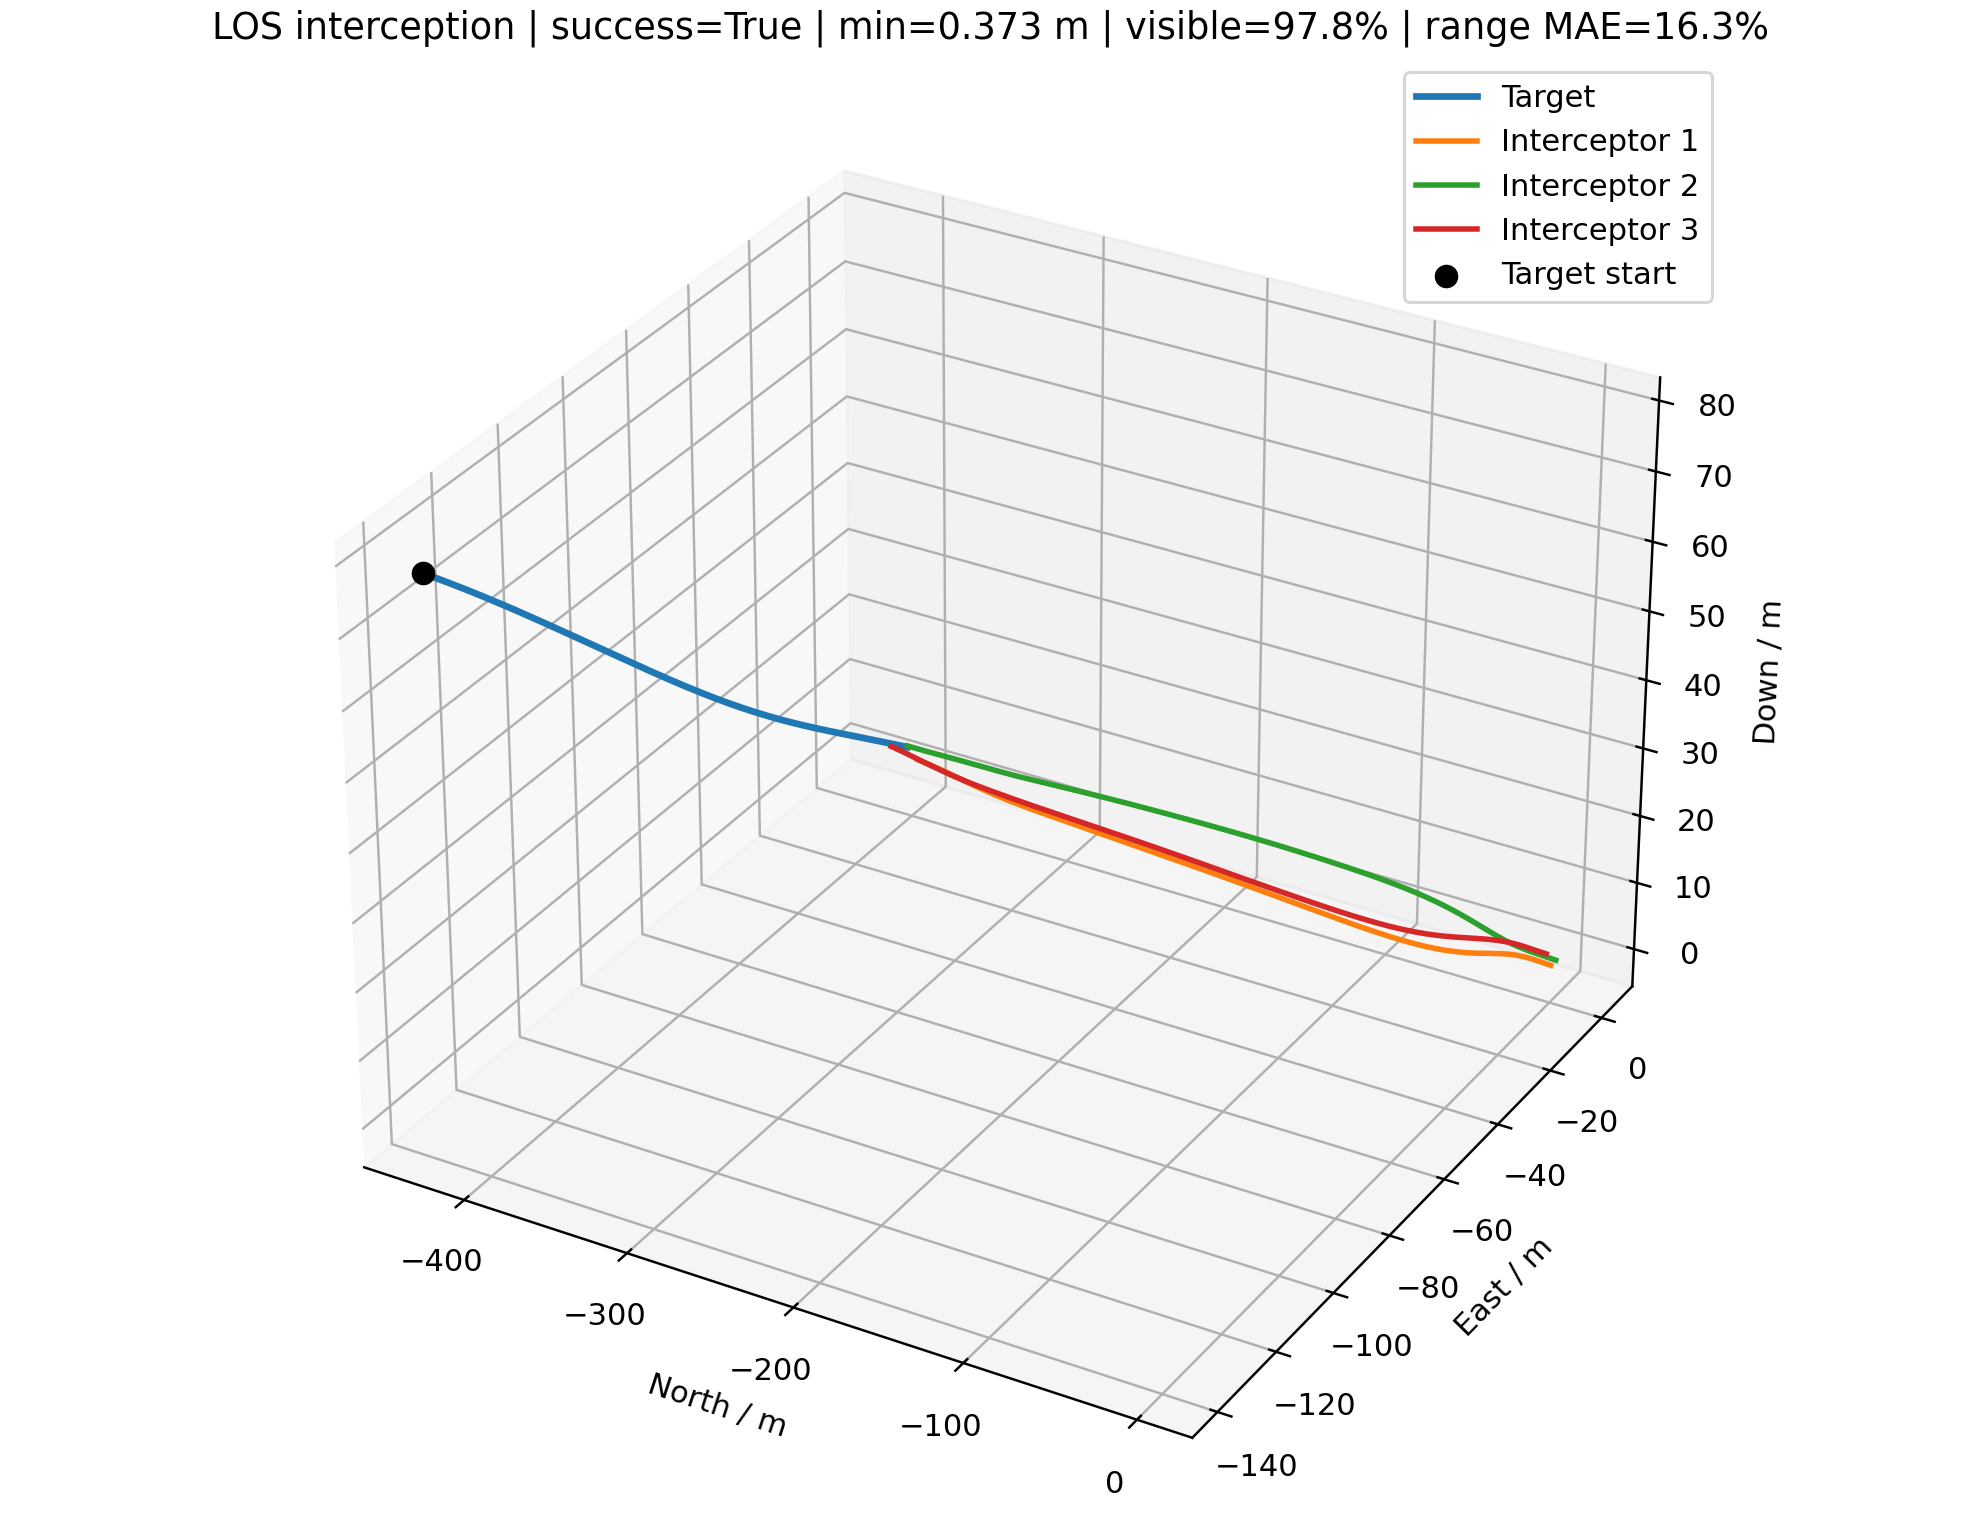

Values plotted in this chart, from the file beside it:
time_s, interceptor_id, interceptor_north_m, interceptor_east_m, interceptor_down_m, target_north_m, target_east_m, target_down_m, distance_m, target_visible, range_error_fraction, desired_velocity_north_mps, desired_velocity_east_mps, desired_velocity_down_mps, command_action_north, command_action_east, command_action_down, actual_acceleration_north_mps2, actual_acceleration_east_mps2, actual_acceleration_down_mps2
0.000000000000000000e+00, 0.000000000000000000e+00, 0.000000000000000000e+00, 0.000000000000000000e+00, 0.000000000000000000e+00, -4.310221657478176098e+02, -1.382115795382896408e+02, 7.756963035544451657e+01, 4.592380598751462912e+02, 1.000000000000000000e+00, nan, -1.428362304910599434e+01, -4.580186960272254026e+00, 2.570576290742117465e+00, 0.000000000000000000e+00, 0.000000000000000000e+00, 0.000000000000000000e+00, 0.000000000000000000e+00, 0.000000000000000000e+00, 0.000000000000000000e+00
0.000000000000000000e+00, 1.000000000000000000e+00, 0.000000000000000000e+00, 2.000000000000000000e+00, 0.000000000000000000e+00, -4.310221657478176098e+02, -1.382115795382896408e+02, 7.756963035544451657e+01, 4.598439321726900744e+02, 1.000000000000000000e+00, nan, -1.616615219291843530e+01, -5.258851897077767568e+00, 2.909368820276017065e+00, 0.000000000000000000e+00, 0.000000000000000000e+00, 0.000000000000000000e+00, 0.000000000000000000e+00, 0.000000000000000000e+00, 0.000000000000000000e+00
0.000000000000000000e+00, 2.000000000000000000e+00, 0.000000000000000000e+00, -2.000000000000000000e+00, 2.500000000000000000e+00, -4.310221657478176098e+02, -1.382115795382896408e+02, 7.756963035544451657e+01, 4.582239094241570001e+02, 1.000000000000000000e+00, nan, -1.811687151342489699e+01, -5.725291832391902425e+00, 3.155352452350708159e+00, 0.000000000000000000e+00, 0.000000000000000000e+00, 0.000000000000000000e+00, 0.000000000000000000e+00, 0.000000000000000000e+00, 0.000000000000000000e+00
1.000000000000000056e-01, 0.000000000000000000e+00, -1.428362304910599567e+00, -4.580186960272254471e-01, 2.570576290742117576e-01, -4.296767526196537688e+02, -1.377840553099708529e+02, 7.732430374364676595e+01, 4.562833380290659875e+02, 1.000000000000000000e+00, 3.037158895483480503e-01, -1.428362304910599434e+01, -4.580186960272254026e+00, 2.570576290742117465e+00, 0.000000000000000000e+00, 0.000000000000000000e+00, 0.000000000000000000e+00, 0.000000000000000000e+00, 0.000000000000000000e+00, 0.000000000000000000e+00
1.000000000000000056e-01, 1.000000000000000000e+00, -1.616615219291843708e+00, 1.474114810292223243e+00, 2.909368820276017065e-01, -4.296767526196537688e+02, -1.377840553099708529e+02, 7.732430374364676595e+01, 4.566863899729196987e+02, 1.000000000000000000e+00, 3.018108359979851940e-01, -1.616615219291843530e+01, -5.258851897077767568e+00, 2.909368820276017065e+00, 0.000000000000000000e+00, 0.000000000000000000e+00, 0.000000000000000000e+00, 0.000000000000000000e+00, 0.000000000000000000e+00, 0.000000000000000000e+00
1.000000000000000056e-01, 2.000000000000000000e+00, -1.811687151342489699e+00, -2.572529183239190331e+00, 2.815535245235071038e+00, -4.296767526196537688e+02, -1.377840553099708529e+02, 7.732430374364676595e+01, 4.548650652983498048e+02, 1.000000000000000000e+00, -3.468940317868361989e-01, -1.811687151342489699e+01, -5.725291832391902425e+00, 3.155352452350708159e+00, 0.000000000000000000e+00, 0.000000000000000000e+00, 0.000000000000000000e+00, 0.000000000000000000e+00, 0.000000000000000000e+00, 0.000000000000000000e+00
2.000000000000000111e-01, 0.000000000000000000e+00, -2.856724609821199135e+00, -9.160373920544508941e-01, 5.141152581484235151e-01, -4.283324247306748020e+02, -1.373556517203559508e+02, 7.707459644933872767e+01, 4.533286302800792669e+02, 1.000000000000000000e+00, -3.439299512260847180e-01, -1.466632446844277382e+01, -4.696546848711587785e+00, 2.909334093127105447e+00, -2.169677395618951551e-02, -6.596877015535605043e-03, 2.880816908249274333e-02, 0.000000000000000000e+00, 0.000000000000000000e+00, 0.000000000000000000e+00
2.000000000000000111e-01, 1.000000000000000000e+00, -3.233230438583687416e+00, 9.482296205844464865e-01, 5.818737640552034129e-01, -4.283324247306748020e+02, -1.373556517203559508e+02, 7.707459644933872767e+01, 4.535288581838664186e+02, 1.000000000000000000e+00, -3.446045390295984223e-01, -1.653707790544614298e+01, -5.408565342652347674e+00, 2.978929289798790681e+00, -2.102916512094253620e-02, -8.487814841301710364e-03, 5.915464539447753446e-03, 0.000000000000000000e+00, 0.000000000000000000e+00, 0.000000000000000000e+00
2.000000000000000111e-01, 2.000000000000000000e+00, -3.623374302684979398e+00, -3.145058366478380663e+00, 3.131070490470142076e+00, -4.283324247306748020e+02, -1.373556517203559508e+02, 7.707459644933872767e+01, 4.515062634283987677e+02, 1.000000000000000000e+00, 3.158336811440696223e-01, -1.828825565615462168e+01, -5.747120130752344735e+00, 3.254872333894537562e+00, -9.716407665605939978e-03, -1.237527825727777154e-03, 8.463231117924316024e-03, 0.000000000000000000e+00, 0.000000000000000000e+00, 0.000000000000000000e+00
3.000000000000000444e-01, 0.000000000000000000e+00, -4.285343025191846067e+00, -1.374133958147094159e+00, 7.713995898483108071e-01, -4.269903837894190701e+02, -1.369224402923044579e+02, 7.682091394676663754e+01, 4.503736487312159511e+02, 1.000000000000000000e+00, 3.206738444281762579e-01, -1.506476733661353151e+01, -4.731807035946780537e+00, 2.509334093127105536e+00, -1.586939708710274344e-01, 8.040766424506677612e-02, -5.580552398601563713e-01, -2.561104600471801260e-02, -7.787006541779059078e-03, 2.267026256755065930e-02
3.000000000000000444e-01, 1.000000000000000000e+00, -4.850093887827338968e+00, 4.222442400294871279e-01, 8.728571971614017544e-01, -4.269903837894190701e+02, -1.369224402923044579e+02, 7.682091394676663754e+01, 4.503710626267272801e+02, 1.000000000000000000e+00, 3.198957134016422454e-01, -1.691919129187032667e+01, -5.526841967204460637e+00, 3.017911347454329540e+00, -5.776065653769902469e-02, -2.127514388375597101e-02, 1.346913793697680425e-02, -2.482299518079407810e-02, -1.001908471826490864e-02, 4.655107859659636353e-03
3.000000000000000444e-01, 2.000000000000000000e+00, -5.435176147282893666e+00, -3.717602157595286450e+00, 3.446672336144506410e+00, -4.269903837894190701e+02, -1.369224402923044579e+02, 7.682091394676663754e+01, 4.481474102621062343e+02, 1.000000000000000000e+00, 3.255981324382555275e-01, -1.835619029965715754e+01, -5.930341721429211788e+00, 3.065356510055392114e+00, -1.221709974959873067e-02, -1.279829305571877629e-01, -2.442732360059739483e-01, -1.146932554244724060e-02, -1.460787771529102825e-03, 6.660043929338384933e-03
4.000000000000000222e-01, 0.000000000000000000e+00, -5.715990015769570221e+00, -1.831328616303750323e+00, 1.024429871099874045e+00, -4.256501411634255305e+02, -1.364858239913445175e+02, 7.656358779046261986e+01, 4.474178011701988567e+02, 1.000000000000000000e+00, 3.293198433506348000e-01, -1.545702121126564954e+01, -4.810145390667825538e+00, 2.109334093127105625e+00, -2.920341561806578667e-01, 9.529809691054204335e-02, -1.000000000000000000e+00, -2.028575207077894238e-01, 9.019079359869164314e-02, -4.254050448324125933e-01
4.000000000000000222e-01, 1.000000000000000000e+00, -6.467789707570094748e+00, -1.040530428509649497e-01, 1.163974858780377541e+00, -4.256501411634255305e+02, -1.364858239913445175e+02, 7.656358779046261986e+01, 4.472124023876743877e+02, 1.000000000000000000e+00, -3.354358093126001972e-01, -1.731592610747447480e+01, -5.475837201862952419e+00, 3.035704510144582535e+00, -1.516851285872773680e-01, 1.045502285598944175e-01, 1.189041276072671724e-03, -8.323704991041136481e-02, -3.119023254926677619e-02, 1.342285127775643544e-02
4.000000000000000222e-01, 2.000000000000000000e+00, -7.247191768482045937e+00, -4.291665529615531050e+00, 3.760392296446829707e+00, -4.256501411634255305e+02, -1.364858239913445175e+02, 7.656358779046261986e+01, 4.447882966849873014e+02, 1.000000000000000000e+00, -3.322456770938958526e-01, -1.843266066618167542e+01, -5.978985858355878591e+00, 2.808881197901743842e+00, -4.202923703459910537e-02, -2.007536755148724428e-01, -5.951118613384495104e-01, -2.137766012381817418e-02, -1.519580903339072531e-01, -1.881885372040847937e-01
5.000000000000000000e-01, 0.000000000000000000e+00, -7.150618564782769582e+00, -2.287053659854108023e+00, 1.268638436673908299e+00, -4.243117103219460660e+02, -1.360458194836535597e+02, 7.630262848846224699e+01, 4.444602159629434368e+02, 1.000000000000000000e+00, -1.079454745441014163e-01, -1.585003777818461757e+01, -4.884562983528844882e+00, 1.709334093127105714e+00, -4.023289835561110750e-01, 9.524514479584127169e-02, -1.000000000000000000e+00, -3.981558435474336077e-01, 1.469614606298665915e-01, -8.821715677528840782e-01
5.000000000000000000e-01, 1.000000000000000000e+00, -8.087780888965095727e+00, -6.293053847709133564e-01, 1.455183291133490098e+00, -4.243117103219460660e+02, -1.360458194836535597e+02, 7.630262848846224699e+01, 4.440519471592160130e+02, 1.000000000000000000e+00, 3.384931080541062620e-01, -1.770060060416620118e+01, -5.366176217028021611e+00, 3.237730992796093776e+00, -2.471956576708002340e-01, 2.613177853599513711e-01, 1.154786520795365312e-01, -2.295361652246163953e-01, 1.044940960503679128e-01, 9.077073413663700255e-03
5.000000000000000000e-01, 2.000000000000000000e+00, -9.059833168229241451e+00, -4.869020286531517527e+00, 4.068287670143384993e+00, -4.243117103219460660e+02, -1.360458194836535597e+02, 7.630262848846224699e+01, 4.414286738769295653e+02, 1.000000000000000000e+00, -1.029539746755294694e-01, -1.845908514138335121e+01, -6.098148751037836490e+00, 2.671249683765962946e+00, -5.348419248588651836e-02, -2.854210263201650277e-01, -8.349876845014039262e-01, -6.257785480436708903e-02, -3.291384895741994443e-01, -5.824586605768020675e-01
6.000000000000000888e-01, 0.000000000000000000e+00, -8.591995072198931993e+00, -2.740795856470306990e+00, 1.499892052510078733e+00, -4.229751013791294554e+02, -1.356024493767892523e+02, 7.603805274536776437e+01, 4.414991678001312607e+02, 1.000000000000000000e+00, 3.469643803458355436e-01, -1.624834880243134094e+01, -4.921282569086486092e+00, 1.394816913491261134e+00, -4.963660359536863353e-01, 1.182203168205004512e-01, -1.000000000000000000e+00, -6.747958402963644131e-01, 1.982846934158819519e-01, -1.295494973786396775e+00
6.000000000000000888e-01, 1.000000000000000000e+00, -9.712082194947683433e+00, -1.150839321862398679e+00, 1.747355524900881418e+00, -4.229751013791294554e+02, -1.356024493767892523e+02, 7.603805274536776437e+01, 4.408884962948008024e+02, 1.000000000000000000e+00, 3.479952314200742691e-01, -1.805971292405638806e+01, -5.245145257741517852e+00, 3.473796719604232308e+00, -3.313048813835359208e-01, 4.015285821951486978e-01, 3.024119973479055812e-01, -4.310124587584890365e-01, 3.718404828463121037e-01, 9.638014142786860416e-02
6.000000000000000888e-01, 2.000000000000000000e+00, -1.087348545355001406e+01, -5.451740501987597298e+00, 4.366079412416013383e+00, -4.229751013791294554e+02, -1.356024493767892523e+02, 7.603805274536776437e+01, 4.380682830684349938e+02, 1.000000000000000000e+00, 3.557834564992417015e-01, -1.848655211155672617e+01, -6.158639123658561587e+00, 2.517851504102117222e+00, -6.545099777148831455e-02, -3.444492745207539119e-01, -1.000000000000000000e+00, -1.010885573575670549e-01, -5.365458540092741258e-01, -1.010363142392670888e+00
7.000000000000000666e-01, 0.000000000000000000e+00, -1.004370794022678837e+01, -3.191869300798643394e+00, 1.714777083678557634e+00, -4.216403210559146260e+02, -1.351557420185789624e+02, 7.576988327210219154e+01, 4.385320904831918938e+02, 1.000000000000000000e+00, -3.220127295365742270e-01, -1.664522286253995631e+01, -4.971192291715486711e+00, 1.331708867540278174e+00, -5.649444740791768060e-01, 1.317552304877764036e-01, -1.000000000000000000e+00, -1.033636061169410647e+00, 2.668752287862630745e-01, -1.636858466769152587e+00
7.000000000000000666e-01, 1.000000000000000000e+00, -1.134290847303318017e+01, -1.665378256829912029e+00, 2.042492130757736390e+00, -4.216403210559146260e+02, -1.351557420185789624e+02, 7.576988327210219154e+01, 4.377206554344450069e+02, 1.000000000000000000e+00, -9.490586272710954674e-02, -1.829484875934727484e+01, -5.240985578255647148e+00, 3.671995601805648768e+00, -3.876796223791209584e-01, 4.686415620066541332e-01, 4.856193898206596082e-01, -6.524972102910429061e-01, 6.995002123971783003e-01, 2.964372089463725990e-01
7.000000000000000666e-01, 2.000000000000000000e+00, -1.268852346079204985e+01, -6.041780939415904328e+00, 4.649873605649847086e+00, -4.216403210559146260e+02, -1.351557420185789624e+02, 7.576988327210219154e+01, 4.347068477454548088e+02, 1.000000000000000000e+00, -8.922915976067868904e-02, -1.852312841934612209e+01, -6.151518408314013975e+00, 2.501977136619368824e+00, -7.553322775455197091e-02, -3.503494178118338187e-01, -1.000000000000000000e+00, -1.385721921263757539e-01, -7.320221972227525242e-01, -1.399754903879489198e+00
8.000000000000000444e-01, 0.000000000000000000e+00, -1.150843402473700650e+01, -3.639754432644910498e+00, 1.911793097389441920e+00, -4.203073726472264298e+02, -1.347057312987556088e+02, 7.549814859759071339e+01, 4.355569012500475878e+02, 1.000000000000000000e+00, 3.651221248070393166e-01, -1.703932286958623976e+01, -5.039640698900166527e+00, 1.469320791133059689e+00, -6.096535789221700918e-01, 1.282029998843923768e-01, -1.000000000000000000e+00, -1.301321648236051454e+00, 3.188312482069006748e-01, -1.786901745759453153e+00
8.000000000000000444e-01, 1.000000000000000000e+00, -1.298226854811067277e+01, -2.170142625957461657e+00, 2.343248245992517464e+00, -4.203073726472264298e+02, -1.347057312987556088e+02, 7.549814859759071339e+01, 4.345469619496296900e+02, 1.000000000000000000e+00, -3.162807712950845840e-01, -1.843282436180892603e+01, -5.344068379036528427e+00, 3.820940650608442013e+00, -4.147379253661707121e-01, 4.559672469946661200e-01, 6.288307957136476389e-01, -8.533796991995834524e-01, 9.774565839963853531e-01, 5.619509377925919758e-01
8.000000000000000444e-01, 2.000000000000000000e+00, -1.450529355114399799e+01, -6.640396868535163755e+00, 4.917308469425073270e+00, -4.203073726472264298e+02, -1.347057312987556088e+02, 7.549814859759071339e+01, 4.313440764339125622e+02, 1.000000000000000000e+00, 3.766920165790346164e-01, -1.855366803271104459e+01, -6.133214190616666173e+00, 2.511338978848080217e+00, -8.293383978241535004e-02, -3.292813534349013360e-01, -1.000000000000000000e+00, -1.732083109913133967e-01, -8.575491690952632418e-01, -1.635932945860753662e+00
9.000000000000000222e-01, 0.000000000000000000e+00, -1.298824942377032343e+01, -4.084192436724436881e+00, 2.090101617347607466e+00, -4.189762559947662339e+02, -1.342524564536380751e+02, 7.522288288261860600e+01, 4.325718924436283146e+02, 1.000000000000000000e+00, -3.127913389116070420e-01, -1.741004494179484752e+01, -5.189857692537221290e+00, 1.714383554160567869e+00, -6.313990790399768294e-01, 8.713634830231975492e-02, -1.000000000000000000e+00, -1.508931452309958399e+00, 3.447127766740534227e-01, -1.870749375271870685e+00
9.000000000000000222e-01, 1.000000000000000000e+00, -1.463170023244415319e+01, -2.663596147261664271e+00, 2.652361278724389759e+00, -4.189762559947662339e+02, -1.342524564536380751e+02, 7.522288288261860600e+01, 4.313660029919163321e+02, 1.000000000000000000e+00, 3.773951027040671757e-01, -1.852609901756578381e+01, -5.436541409314603612e+00, 3.881557997524991865e+00, -4.265511239923758247e-01, 4.046884767703445296e-01, 7.073776732187797567e-01, -1.007160925598826751e+00, 1.131084782334698779e+00, 8.356917497091311819e-01
9.000000000000000222e-01, 2.000000000000000000e+00, -1.632409316070408067e+01, -7.248100959794245846e+00, 5.166951511505566863e+00, -4.189762559947662339e+02, -1.342524564536380751e+02, 7.522288288261860600e+01, 4.279797939968999003e+02, 1.000000000000000000e+00, -7.506965770540263705e-02, -1.858774913271339102e+01, -6.082304528078035233e+00, 2.560383525664860382e+00, -8.930623013409806632e-02, -2.831884194908734220e-01, -9.802712943880733665e-01, -2.029519208133276631e-01, -9.088162139822562047e-01, -1.779182169473287889e+00
1.000000000000000000e+00, 0.000000000000000000e+00, -1.448467004006858438e+01, -4.525511087681041822e+00, 2.249194081972619053e+00, -4.176469674656253233e+02, -1.337959618741630266e+02, 7.494412573613340101e+01, 4.295756517776542296e+02, 1.000000000000000000e+00, 3.838694959069790524e-01, -1.778410102351126554e+01, -5.331568834410262525e+00, 1.941031688070617323e+00, -6.473765261208005439e-01, 3.724457337480397562e-02, -1.000000000000000000e+00, -1.660521726494432748e+00, 3.119353122921791344e-01, -1.921605533315377645e+00
1.000000000000000000e+00, 1.000000000000000000e+00, -1.629227570026472094e+01, -3.145412317334361330e+00, 2.972109666667245076e+00, -4.176469674656253233e+02, -1.337959618741630266e+02, 7.494412573613340101e+01, 4.281765124322823795e+02, 1.000000000000000000e+00, -3.062401967269252623e-01, -1.858828315256835495e+01, -5.518107814710336179e+00, 3.892631387852447666e+00, -4.285656222133791826e-01, 3.348548585761219609e-01, 7.279887798641078156e-01, -1.114378348708587207e+00, 1.163735123150565487e+00, 1.063535521098295522e+00
1.000000000000000000e+00, 2.000000000000000000e+00, -1.814517791379200418e+01, -7.864660078849392555e+00, 5.398089134245953602e+00, -4.176469674656253233e+02, -1.337959618741630266e+02, 7.494412573613340101e+01, 4.246139703707483477e+02, 1.000000000000000000e+00, -6.781901067916862313e-02, -1.862708526497553407e+01, -5.998306406503807864e+00, 2.631831131823226144e+00, -9.593090851397471919e-02, -2.175462349364813142e-01, -8.376186290081120145e-01, -2.285143527840996780e-01, -8.855027796064837142e-01, -1.850541934010623724e+00
1.100000000000000089e+00, 0.000000000000000000e+00, -1.599880391418873238e+01, -4.964498117398671972e+00, 2.388762033073591251e+00, -4.163194999368859044e+02, -1.333362969175802846e+02, 7.466192203427171137e+01, 4.265669795563761113e+02, 1.000000000000000000e+00, 3.934874057543549242e-01, -1.804067441738775912e+01, -5.494213766848451641e+00, 2.189772215082273821e+00, -6.522711270404566442e-01, -2.401566947559767226e-02, -1.000000000000000000e+00, -1.771325782188664988e+00, 2.331621238974473653e-01, -1.952451352403955953e+00
1.100000000000000089e+00, 1.000000000000000000e+00, -1.796466903741466936e+01, -3.616217423478426785e+00, 3.304037548921490597e+00, -4.163194999368859044e+02, -1.333362969175802846e+02, 7.466192203427171137e+01, 4.249774323456799721e+02, 1.000000000000000000e+00, -6.811969248571358992e-02, -1.862885399576353862e+01, -5.589548935824771192e+00, 3.868912153258302844e+00, -4.236826514546044309e-01, 2.567046653209235640e-01, 7.006415858773028527e-01, -1.181786932938123869e+00, 1.101106392863173689e+00, 1.217949431139039529e+00
1.100000000000000089e+00, 2.000000000000000000e+00, -1.996878105262999270e+01, -8.489157976961733354e+00, 5.611411107798362607e+00, -4.163194999368859044e+02, -1.333362969175802846e+02, 7.466192203427171137e+01, 4.212465709307692237e+02, 1.000000000000000000e+00, 4.093243873649277109e-01, -1.866386249362607330e+01, -5.910049244840406502e+00, 2.692415917348443433e+00, -1.022858222532762040e-01, -1.461711641607363332e-01, -6.798550190358715328e-01, -2.518385750064294770e-01, -7.938779057194644828e-01, -1.781564918797816643e+00
1.200000000000000178e+00, 0.000000000000000000e+00, -1.753138088296260122e+01, -5.402354430236781191e+00, 2.508618381300512290e+00, -4.149938427863173729e+02, -1.328735157231247399e+02, 7.437632174240030736e+01, 4.235448882586499053e+02, 1.000000000000000000e+00, 4.032794278079268047e-01, -1.821179428837738357e+01, -5.650499540549688504e+00, 2.428256150255891477e+00, -6.472220914379746004e-01, -8.867092063442556793e-02, -8.297119460209843034e-01, -1.844309465372204082e+00, 1.130716879521489471e-01, -1.971160287405127942e+00
1.200000000000000178e+00, 1.000000000000000000e+00, -1.964923145864613474e+01, -4.077313819294345443e+00, 3.648866287546850717e+00, -4.149938427863173729e+02, -1.328735157231247399e+02, 7.437632174240030736e+01, 4.217679412731579305e+02, 1.000000000000000000e+00, 4.083059386648439926e-01, -1.865288615237922443e+01, -5.657005197353028869e+00, 3.850471992718224712e+00, -4.129117558444346248e-01, 1.775167377332958207e-01, 6.482333424469324257e-01, -1.216908408151866405e+00, 9.708710328146379354e-01, 1.290085637111461514e+00
1.200000000000000178e+00, 2.000000000000000000e+00, -2.179511905968846008e+01, -9.120196404118889433e+00, 5.808577301778956148e+00, -4.149938427863173729e+02, -1.328735157231247399e+02, 7.437632174240030736e+01, 4.178775609677983880e+02, 1.000000000000000000e+00, -2.897206578843738445e-01, -1.868852933562653362e+01, -5.852357933351194141e+00, 2.730724858419632639e+00, -1.068419424415022051e-01, -8.121076143898064981e-02, -5.320288716399391715e-01, -2.734868220479814704e-01, -6.540529044813944148e-01, -1.615577957181522528e+00
1.300000000000000044e+00, 0.000000000000000000e+00, -1.908278401558406046e+01, -5.840571607279346544e+00, 2.609989713791653010e+00, -4.136699818892224698e+02, -1.324076770319741456e+02, 7.408737974046488262e+01, 4.205083901498052228e+02, 1.000000000000000000e+00, 4.132536138501277101e-01, -1.833690977726640625e+01, -5.754745487489937084e+00, 2.740904022915092497e+00, -6.345969615866223767e-01, -1.418710120909951466e-01, -4.675565775161071858e-01, -1.882616384758985628e+00, -3.608642044566467977e-02, -1.848501573578023915e+00
1.300000000000000044e+00, 1.000000000000000000e+00, -2.134604884595873386e+01, -4.530426162819398250e+00, 4.006620990009938765e+00, -4.136699818892224698e+02, -1.324076770319741456e+02, 7.408737974046488262e+01, 4.185474554640459246e+02, 1.000000000000000000e+00, 4.189839332559954777e-01, -1.866773799456562699e+01, -5.712924699759057034e+00, 3.843226298184029055e+00, -3.975321537240359970e-01, 1.016976927537912995e-01, 5.842069833279077695e-01, -1.225496608113225694e+00, 7.984052290866041623e-01, 1.292596383772746105e+00
1.300000000000000044e+00, 2.000000000000000000e+00, -2.362437701903114728e+01, -9.756160481014294561e+00, 5.991757779134925244e+00, -4.136699818892224698e+02, -1.324076770319741456e+02, 7.408737974046488262e+01, 4.145069144430574397e+02, 1.000000000000000000e+00, -4.534733906195020925e-02, -1.870256641626291483e+01, -5.822924686118671644e+00, 2.802338280881552901e+00, -1.063867739966442572e-01, -2.768596332337412702e-02, -3.653325748709946863e-01, -2.919952284219097804e-01, -4.925649738249554543e-01, -1.398571662462495313e+00
1.400000000000000133e+00, 0.000000000000000000e+00, -2.065309662721857364e+01, -6.280682316331907877e+00, 2.696469933931727070e+00, -4.123478996214386143e+02, -1.319388440117955668e+02, 7.379515565194027715e+01, 4.174563634731087518e+02, 0.000000000000000000e+00, nan, -1.551403132621459591e+01, -4.382171770425655311e+00, 1.013713324911407199e+00, -4.547085925718071242e-01, -1.016550222259906544e-01, -3.350189272550117559e-01, -1.890947901305247481e+00, -1.893532009996110599e-01, -1.489111235106683084e+00
1.400000000000000133e+00, 1.000000000000000000e+00, -2.305499174736134194e+01, -4.977495486118994172e+00, 4.376813036573371285e+00, -4.123478996214386143e+02, -1.319388440117955668e+02, 7.379515565194027715e+01, 4.153156130366128878e+02, 1.000000000000000000e+00, 4.298618905429303361e-01, -1.867150410042840392e+01, -5.774804095456150144e+00, 3.788816009946909258e+00, -3.798807136284532149e-01, 2.345670060305168891e-02, 4.875446728575090205e-01, -1.212551409000946823e+00, 6.043020225456590122e-01, 1.243734410034456950e+00
1.400000000000000133e+00, 2.000000000000000000e+00, -2.545666181697250252e+01, -1.039543892282667592e+01, 6.163580547215606664e+00, -4.123478996214386143e+02, -1.319388440117955668e+02, 7.379515565194027715e+01, 4.111345998108638469e+02, 1.000000000000000000e+00, 4.435900634325129488e-01, -1.871417079754906609e+01, -5.796785686000116122e+00, 2.899779974000983529e+00, -1.010001824655549635e-01, 1.289400324417605548e-02, -1.796919081274483965e-01, -3.026838598669643332e-01, -3.314364916975909847e-01, -1.135770927528722218e+00
1.500000000000000000e+00, 0.000000000000000000e+00, -2.224024583433196156e+01, -6.723141454639644188e+00, 2.771281844347837087e+00, -4.110275748684558152e+02, -1.314670840861735144e+02, 7.349971367667242816e+01, 4.143900934025900256e+02, 1.000000000000000000e+00, -2.831090702941752024e-01, -1.842741307689706431e+01, -5.826791368346623479e+00, 2.955111258435407340e+00, -4.802629546303548991e-01, -1.536663770558916731e-01, -6.229040034505173296e-02, -1.683659547887569108e+00, -2.348429255174673547e-01, -1.166830972396372346e+00
1.500000000000000000e+00, 1.000000000000000000e+00, -2.477577328723769767e+01, -5.420622647599239841e+00, 4.758385391274855714e+00, -4.110275748684558152e+02, -1.314670840861735144e+02, 7.349971367667242816e+01, 4.120722447342983514e+02, 1.000000000000000000e+00, -2.795266002968840313e-01, -1.867201873521669597e+01, -5.826005621155186276e+00, 3.708412702191110188e+00, -3.616035023462849662e-01, -5.424844384784554413e-02, 3.625540335450629925e-01, -1.183863847374672096e+00, 3.942161819351003293e-01, 1.138030813805230190e+00
1.500000000000000000e+00, 2.000000000000000000e+00, -2.729197469958086231e+01, -1.103657542673017389e+01, 6.327100451265806669e+00, -4.110275748684558152e+02, -1.314670840861735144e+02, 7.349971367667242816e+01, 4.077605648177236617e+02, 1.000000000000000000e+00, -2.723015896010676506e-01, -1.872159980833465909e+01, -5.780950948665810607e+00, 2.997317597485360086e+00, -9.497652478034966650e-02, 4.392608338996223383e-02, -1.998029572832103751e-02, -3.028084667003528296e-01, -1.858062091117332615e-01, -8.302864030481958979e-01
1.600000000000000089e+00, 0.000000000000000000e+00, -2.384327601524615403e+01, -7.168838877532945908e+00, 2.838526379914739994e+00, -4.097089830405731163e+02, -1.309924687691989504e+02, 7.320112242789512891e+01, 4.113095307676628636e+02, 1.000000000000000000e+00, -2.778256953968868403e-01, -1.849328855965562468e+01, -5.875222504482467301e+00, 3.085775096344778756e+00, -4.927628872100288659e-01, -1.923484711081000498e-01, 1.541626619346846971e-01, -1.588097380080323084e+00, -3.238284585565485152e-01, -7.567374849207122445e-01
1.600000000000000089e+00, 1.000000000000000000e+00, -2.650800372106304792e+01, -5.861999120052873380e+00, 5.149713329706996134e+00, -4.097089830405731163e+02, -1.309924687691989504e+02, 7.320112242789512891e+01, 4.088173421789936697e+02, 1.000000000000000000e+00, -3.183650968548457083e-02, -1.866312561112946611e+01, -5.891463281897745929e+00, 3.638914808131836764e+00, -3.416072071658450837e-01, -1.216544322034007336e-01, 2.447453943627773965e-01, -1.144889394899478052e+00, 1.750689026612078369e-01, 9.755583730655907893e-01
1.600000000000000089e+00, 2.000000000000000000e+00, -2.913024531889640656e+01, -1.167832039524799903e+01, 6.485427181042513922e+00, -4.097089830405731163e+02, -1.309924687691989504e+02, 7.320112242789512891e+01, 4.043847494655268520e+02, 1.000000000000000000e+00, 4.674044105851744568e-01, -1.872331614851825776e+01, -5.781332391289501160e+00, 3.070847724872788120e+00, -8.904095680115838018e-02, 6.719331989021062879e-02, 1.077719278266499742e-01, -2.957736707186686687e-01, -6.084646143267422036e-02, -5.193174273491896198e-01
1.700000000000000178e+00, 0.000000000000000000e+00, -2.546175510632108541e+01, -7.618770916093233758e+00, 2.902394236239828285e+00, -4.083920960939814222e+02, -1.305150735054837696e+02, 7.289945477369444404e+01, 4.082140807504720215e+02, 1.000000000000000000e+00, -2.724386782570856758e-01, -1.853589542131258838e+01, -5.924155034424805955e+00, 3.146290876791122848e+00, -4.951315048700676846e-01, -2.210036661067613650e-01, 3.208396985122178302e-01, -1.544891016073907331e+00, -4.234615666985916960e-01, -3.376679241814691812e-01
1.700000000000000178e+00, 1.000000000000000000e+00, -2.825121061896149044e+01, -6.303749764611707107e+00, 5.548884324952338964e+00, -4.083920960939814222e+02, -1.305150735054837696e+02, 7.289945477369444404e+01, 4.055510388286077728e+02, 1.000000000000000000e+00, -2.681182845562685158e-01, -1.865403019397239248e+01, -5.946724146015484713e+00, 3.547935937484982816e+00, -3.202727764511213437e-01, -1.740784093738644012e-01, 1.442987097601073077e-01, -1.097646407309242678e+00, -3.741721052004956527e-02, 7.843056813202429201e-01
1.700000000000000178e+00, 2.000000000000000000e+00, -3.097136094280415364e+01, -1.231964126087229516e+01, 6.641452190387987287e+00, -4.083920960939814222e+02, -1.305150735054837696e+02, 7.289945477369444404e+01, 4.010071002262616844e+02, 1.000000000000000000e+00, -1.358786291050950723e-02, -1.871379217028232844e+01, -5.816038058034108005e+00, 3.105849502017179908e+00, -8.257113507618808745e-02, 8.224239071318341365e-02, 2.067032752834276899e-01, -2.845004592199443794e-01, 4.241028935281827839e-02, -2.301720431234722253e-01
1.800000000000000044e+00, 0.000000000000000000e+00, -2.709544900706494985e+01, -8.073880123888772076e+00, 2.966738844766972694e+00, -4.070768825576289487e+02, -1.300349775158468901e+02, 7.259478768318091113e+01, 4.051030292471742769e+02, 1.000000000000000000e+00, -2.669443787101594134e-01, -1.857231132126823780e+01, -5.940962440295852964e+00, 3.191546933713007572e+00, -4.901346824405484193e-01, -2.400881232901952433e-01, 4.469891650348161161e-01, -1.521480966893577147e+00, -5.177169235249925450e-01, 4.767522020561787421e-02
1.800000000000000044e+00, 1.000000000000000000e+00, -3.000485560439736332e+01, -6.747782191531192630e+00, 5.953947916983429955e+00, -4.070768825576289487e+02, -1.300349775158468901e+02, 7.259478768318091113e+01, 4.022735978986174246e+02, 1.000000000000000000e+00, 4.755073234834408247e-01, -1.864449809719097928e+01, -5.995522129814547796e+00, 3.479512054482865047e+00, -2.982226108836658063e-01, -2.141962383915774204e-01, 5.983692355914387029e-02, -1.043808753743154849e+00, -2.281782360651578023e-01, 5.892596785747885590e-01
1.800000000000000044e+00, 2.000000000000000000e+00, -3.281517682552544812e+01, -1.295973409931226783e+01, 6.797707763749049725e+00, -4.070768825576289487e+02, -1.300349775158468901e+02, 7.259478768318091113e+01, 3.976275804373592564e+02, 1.000000000000000000e+00, -2.539781174261940278e-01, -1.870227271924878565e+01, -5.855697599754018157e+00, 3.141144009160090622e+00, -7.566928505261423521e-02, 9.053663370714785941e-02, 2.825495466607899075e-01, -2.700258813548402914e-01, 1.228027184324849141e-01, 2.305640155893212695e-02
1.900000000000000133e+00, 0.000000000000000000e+00, -2.874415674545927146e+01, -8.534963463020464047e+00, 3.034890148759386896e+00, -4.057633075657019504e+02, -1.295522636488985313e+02, 7.228720207761408290e+01, 4.019757576483776234e+02, 1.000000000000000000e+00, -1.511803347888807103e-02, -1.860159933209172678e+01, -5.943007106619219826e+00, 3.237167842085609593e+00, -4.795889052117827678e-01, -2.509435234279224214e-01, 5.408534043767887489e-01, -1.501383765045698260e+00, -5.974131336154838712e-01, 3.806695465269583356e-01
1.900000000000000133e+00, 1.000000000000000000e+00, -3.176835185357234792e+01, -7.195726978989563705e+00, 6.363056429527153668e+00, -4.057633075657019504e+02, -1.295522636488985313e+02, 7.228720207761408290e+01, 3.989853906390592897e+02, 1.000000000000000000e+00, 4.874825781030771576e-01, -1.863307019912640072e+01, -6.044417161357173995e+00, 3.427285851056824484e+00, -2.758573446050919808e-01, -2.444203333865234418e-01, -1.013503889702069283e-02, -9.851263739111734141e-01, -3.912360538885736316e-01, 4.044920512633046750e-01
1.900000000000000133e+00, 2.000000000000000000e+00, -3.466152370431640861e+01, -1.359801339992788805e+01, 6.956326672929055377e+00, -4.057633075657019504e+02, -1.295522636488985313e+02, 7.228720207761408290e+01, 3.942461736238487902e+02, 1.000000000000000000e+00, 5.046867988007193162e-01, -1.870368595701570413e+01, -5.853500673291896383e+00, 3.162464895130786768e+00, -6.927313748739004351e-02, 9.590805596978672909e-02, 3.385128429360185764e-01, -2.530996069666430204e-01, 1.813537824351311167e-01, 2.363335818943695099e-01
... 357 more rows
